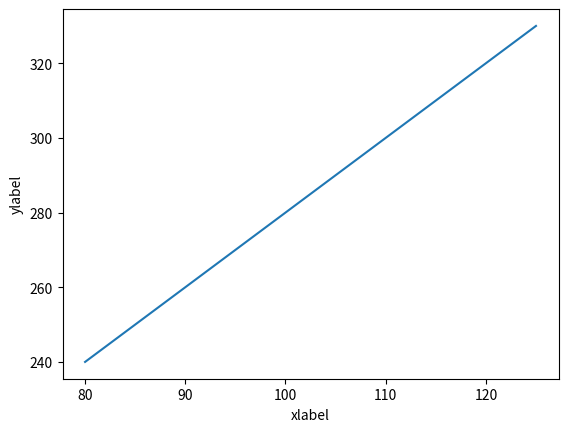

Write the Python code that produced this figure.
# Label naming according to x-axis & y-axis

import matplotlib.pyplot as plt
import numpy as np

x = np.array([80, 85, 90, 95, 100, 105, 110, 115, 120, 125])
y = np.array([240, 250, 260, 270, 280, 290, 300, 310, 320, 330])

plt.plot(x, y)

plt.xlabel("xlabel")
plt.ylabel("ylabel")

plt.show()
